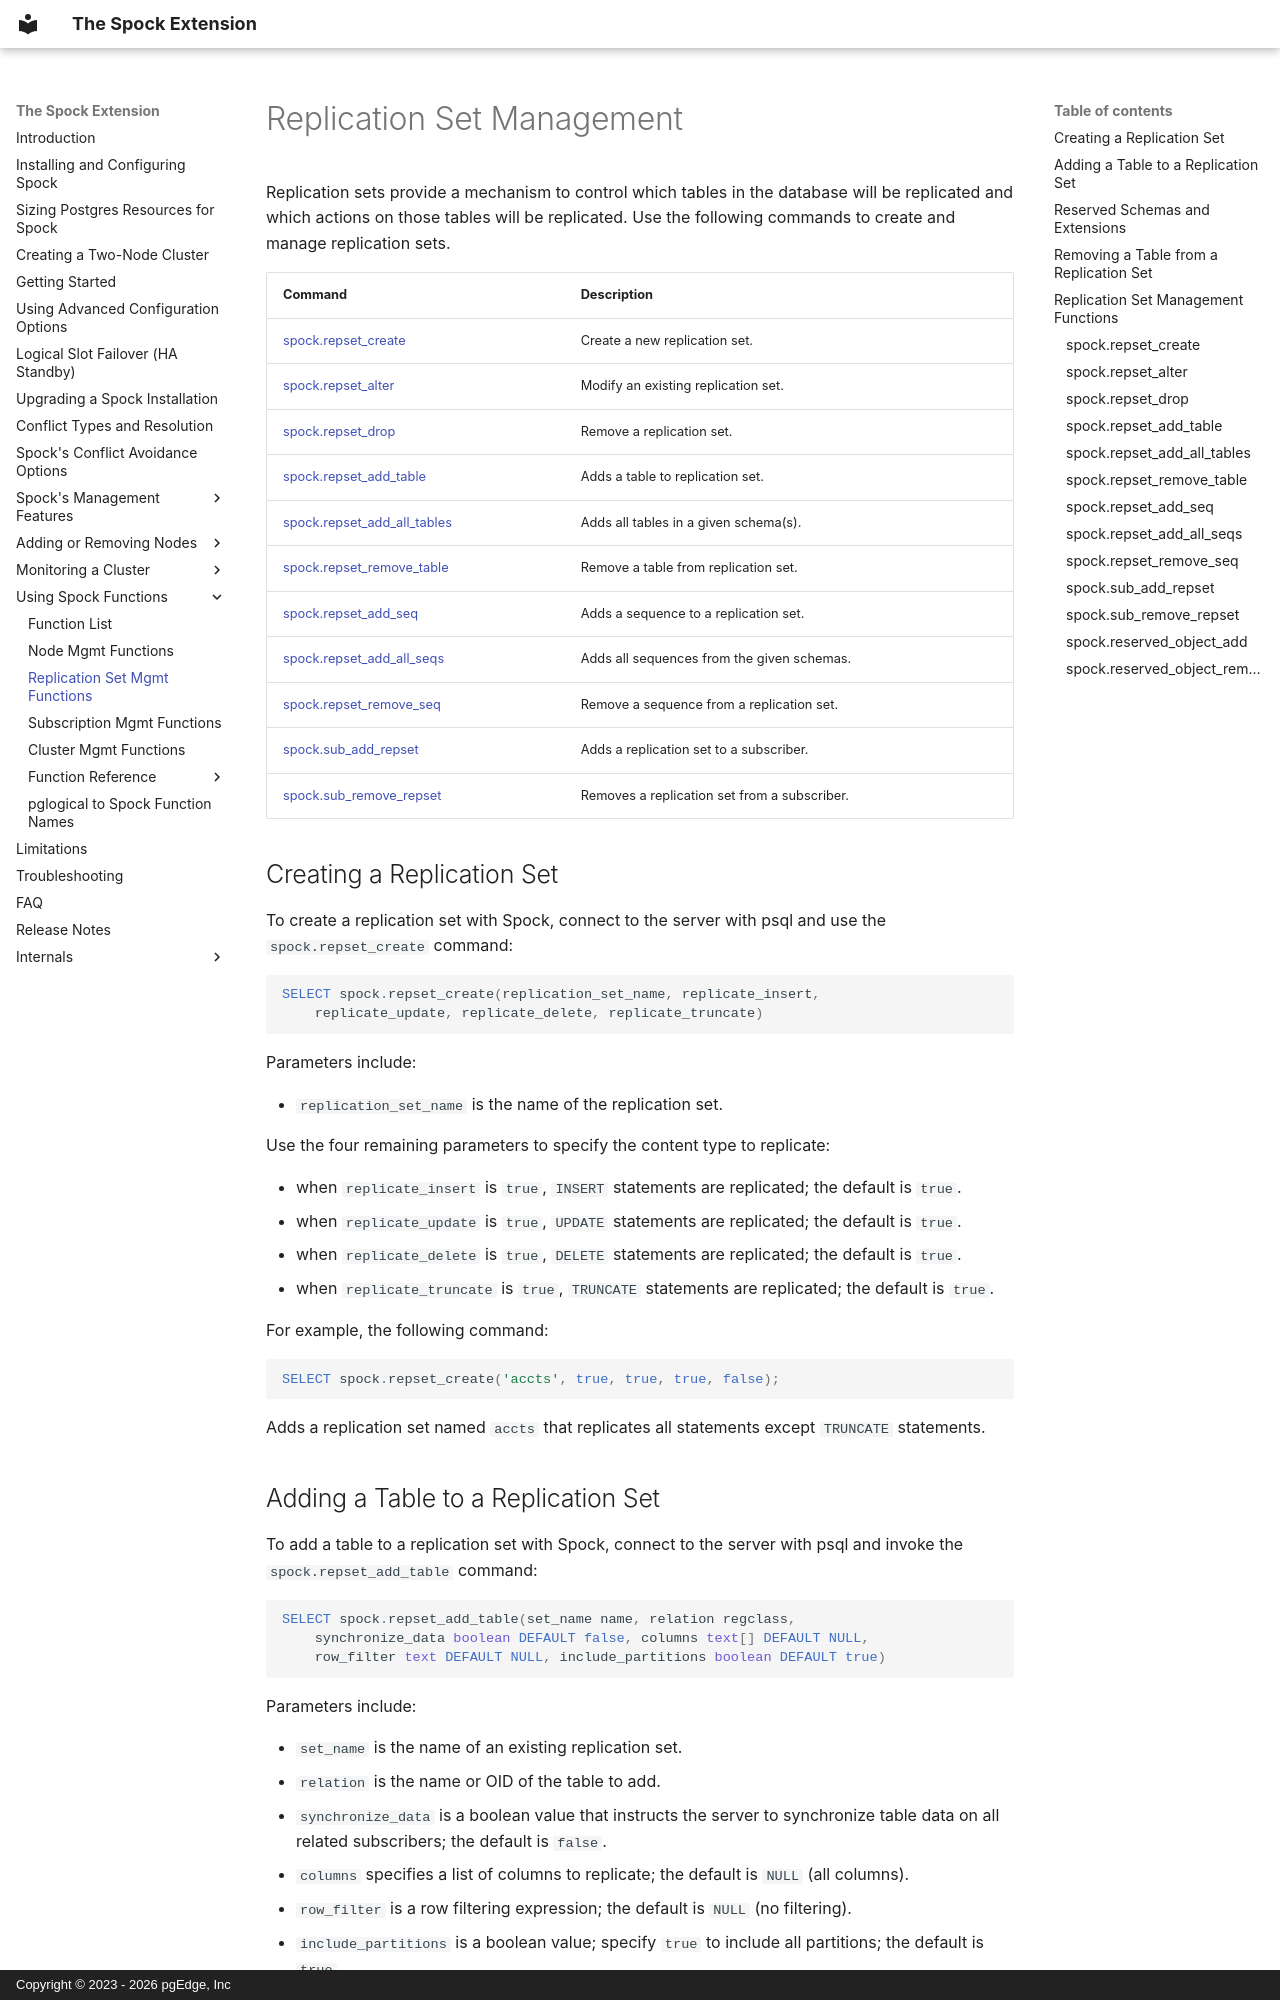

repository: pgEdge/spock · page: spock_functions/repset_mgmt/index.html · generator: mkdocs · copyright: Copyright © 2023 - 2026 pgEdge, Inc

# Replication Set Management

Replication sets provide a mechanism to control which tables in the database
will be replicated and which actions on those tables will be replicated. Use
the following commands to create and manage replication sets.

| Command  | Description
|----------|-------------
| [spock.repset_create](functions/spock_repset_create.md) | Create a new replication set.
| [spock.repset_alter](functions/spock_repset_alter.md) | Modify an existing replication set.
| [spock.repset_drop](functions/spock_repset_drop.md) | Remove a replication set.
| [spock.repset_add_table](functions/spock_repset_add_table.md) | Adds a table to replication set.
| [spock.repset_add_all_tables](functions/spock_repset_add_all_tables.md) | Adds all tables in a given schema(s).
| [spock.repset_remove_table](functions/spock_repset_remove_table.md) | Remove a table from replication set.
| [spock.repset_add_seq](functions/spock_repset_add_seq.md) | Adds a sequence to a replication set.
| [spock.repset_add_all_seqs](functions/spock_repset_add_all_seqs.md) | Adds all sequences from the given schemas.
| [spock.repset_remove_seq](functions/spock_repset_remove_seq.md) | Remove a sequence from a replication set.
| [spock.sub_add_repset](functions/spock_sub_add_repset.md) | Adds a replication set to a subscriber.
| [spock.sub_remove_repset](functions/spock_sub_remove_repset.md) | Removes a replication set from a subscriber.

## Creating a Replication Set

To create a replication set with Spock, connect to the server with psql and
use the `spock.repset_create` command:

```sql
SELECT spock.repset_create(replication_set_name, replicate_insert,
    replicate_update, replicate_delete, replicate_truncate)
```

Parameters include:

- `replication_set_name` is the name of the replication set.

Use the four remaining parameters to specify the content type to replicate:

- when `replicate_insert` is `true`, `INSERT` statements are replicated; the
  default is `true`.
- when `replicate_update` is `true`, `UPDATE` statements are replicated; the
  default is `true`.
- when `replicate_delete` is `true`, `DELETE` statements are replicated; the
  default is `true`.
- when `replicate_truncate` is `true`, `TRUNCATE` statements are replicated;
  the default is `true`.

For example, the following command:

```sql
SELECT spock.repset_create('accts', true, true, true, false);
```

Adds a replication set named `accts` that replicates all statements except
`TRUNCATE` statements.
